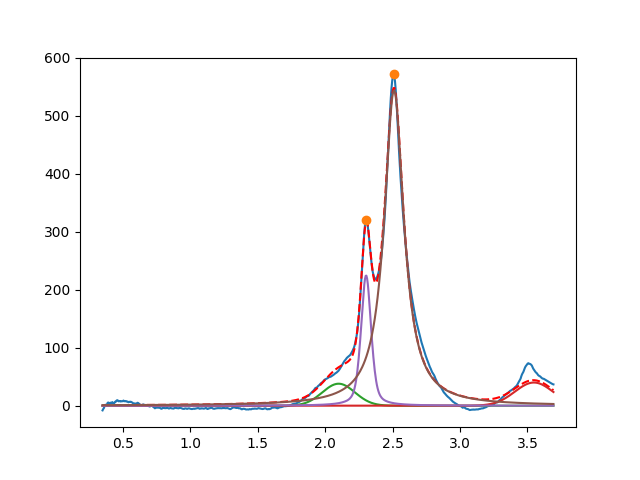

The file beside this chart, header and first rows:
2.099999999999999645e+00, 3.796938578361259431e+01, 2.847357773976913475e-01, 9.999999999999998890e-01
3.547902544282763859e+00, 3.999999999999999289e+01, 3.328237571109993187e-01, 9.999999999999998890e-01
2.303620928173319982e+00, 2.247481775518808433e+02, 8.814085372066490787e-02, 5.567150906390788689e-01
2.510831182930679528e+00, 5.436296308151318044e+02, 1.763399335934876799e-01, 1.187404024697534173e-30
